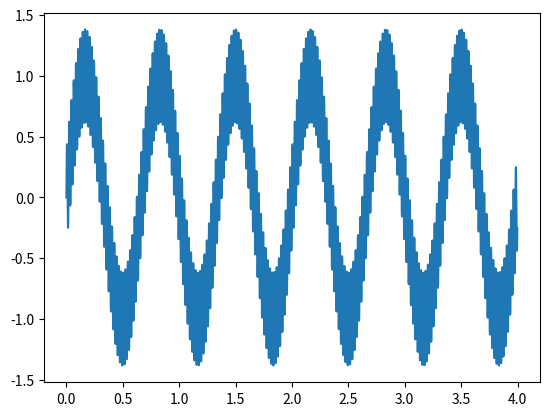

Write Python code to recreate this figure.
import matplotlib.pyplot as plt
import numpy as np

fs=500; t=np.arange(0,10,1/fs)
s=np.sin(2*np.pi*1.5*t)+0.4*np.sin(2*np.pi*50*t)
plt.plot(t[:2000], s[:2000]); plt.show()